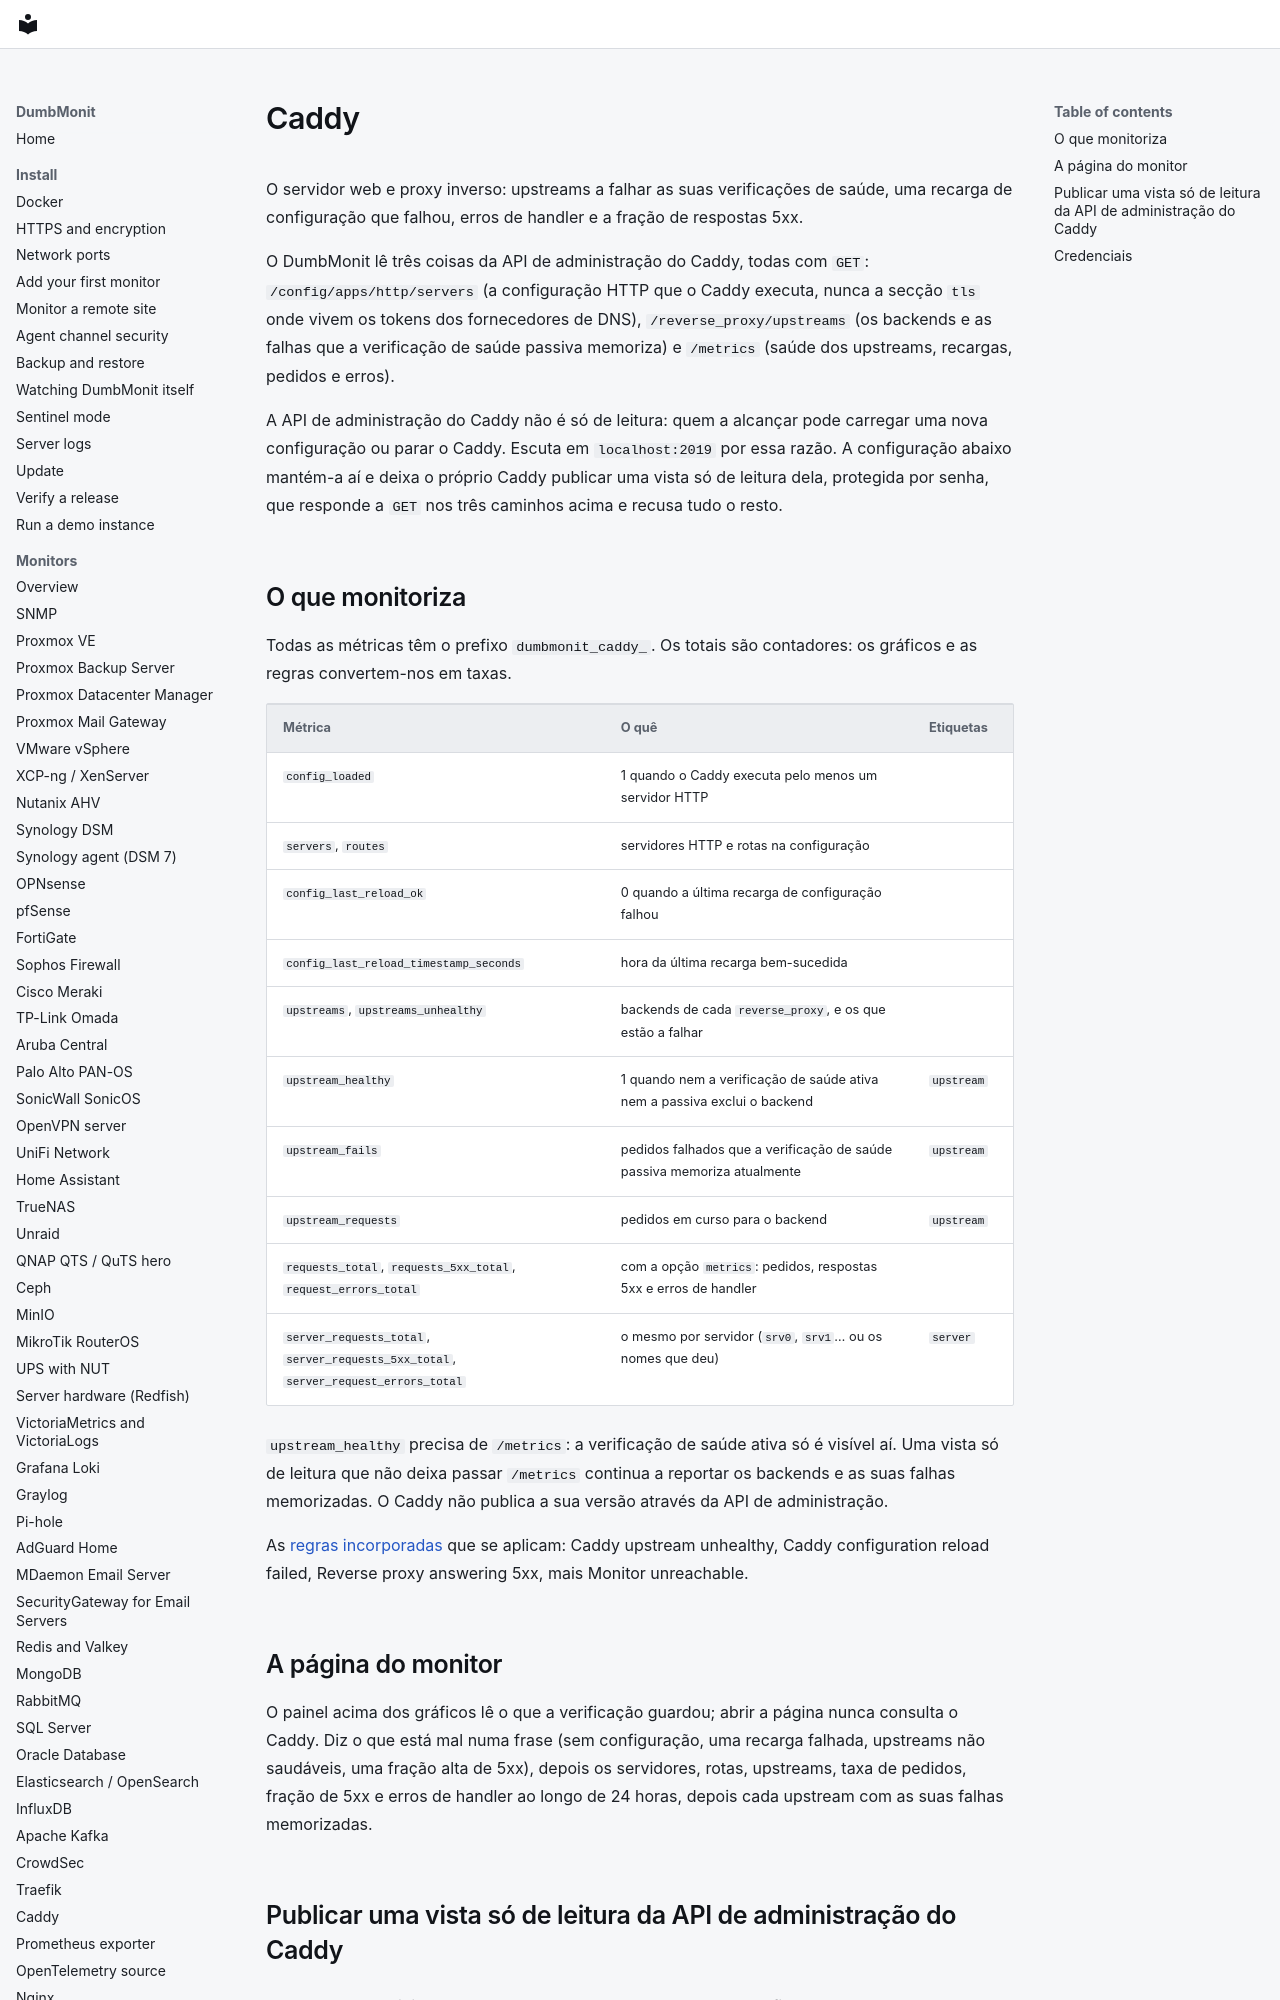

repository: laupernoe/dumbmonit · page: devices/caddy.pt/index.html · generator: mkdocs

# Caddy {#caddy}

O servidor web e proxy inverso: upstreams a falhar as suas verificações de
saúde, uma recarga de configuração que falhou, erros de handler e a fração
de respostas 5xx.

O DumbMonit lê três coisas da API de administração do Caddy, todas com
`GET`: `/config/apps/http/servers` (a configuração HTTP que o Caddy executa,
nunca a secção `tls` onde vivem os tokens dos fornecedores de DNS),
`/reverse_proxy/upstreams` (os backends e as falhas que a verificação de
saúde passiva memoriza) e `/metrics` (saúde dos upstreams, recargas, pedidos
e erros).

A API de administração do Caddy não é só de leitura: quem a alcançar pode
carregar uma nova configuração ou parar o Caddy. Escuta em `localhost:2019`
por essa razão. A configuração abaixo mantém-a aí e deixa o próprio Caddy
publicar uma vista só de leitura dela, protegida por senha, que responde a
`GET` nos três caminhos acima e recusa tudo o resto.
